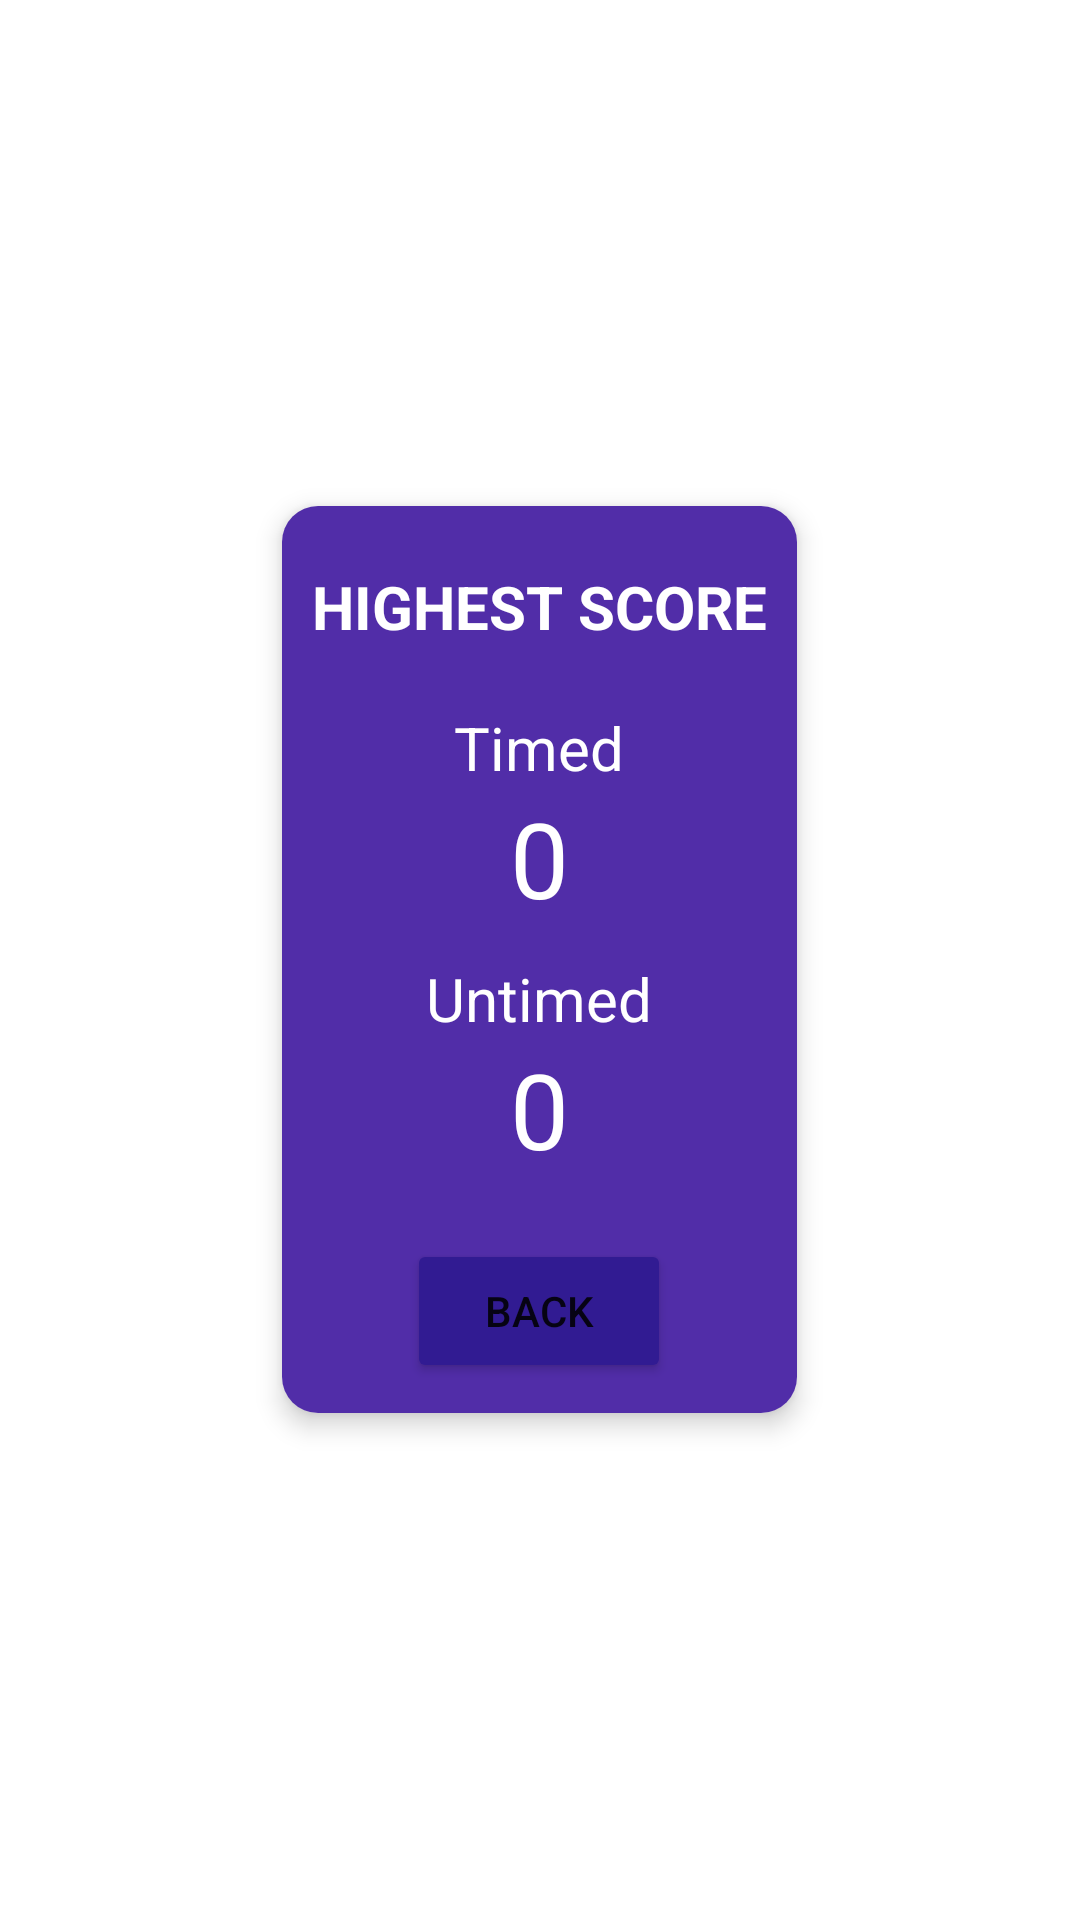

Reconstruct the res/layout file that produces this screen, plus the resources it refers to.
<!-- AndroidManifest.xml: application theme Theme.WhackEmojiNoActionBar -->
<!-- res/layout/scoreboard_dialog.xml -->
<?xml version="1.0" encoding="utf-8"?>
<RelativeLayout xmlns:android="http://schemas.android.com/apk/res/android"
    android:layout_width="match_parent"
    android:layout_height="match_parent"
    xmlns:app="http://schemas.android.com/apk/res-auto"
    android:padding="5dp">

    <com.google.android.material.card.MaterialCardView
        android:layout_width="wrap_content"
        android:layout_height="wrap_content"
        android:layout_centerInParent="true"
        android:background="#512DA8"
        app:cardCornerRadius="12dp"
        app:cardElevation="5dp">

        <LinearLayout
            android:layout_width="wrap_content"
            android:layout_height="wrap_content"
            android:orientation="vertical"
            android:layout_centerInParent="true"
            android:background="#512DA8"
            android:padding="10dp">


            <TextView
                android:layout_width="wrap_content"
                android:layout_height="wrap_content"
                android:layout_marginTop="10dp"
                android:text="@string/scoreBoardTitle"
                android:layout_gravity="center_horizontal"
                android:textColor="@color/white"
                android:textSize="20sp"
                android:textStyle="bold" />

            <TextView
                android:layout_width="wrap_content"
                android:layout_height="wrap_content"
                android:id="@+id/timed"
                android:layout_marginTop="20dp"
                android:text="@string/scoreTimed"
                android:layout_gravity="center_horizontal"
                android:textColor="@color/white"
                android:textSize="20sp" />

            <TextView
                android:layout_width="wrap_content"
                android:layout_height="wrap_content"
                android:id="@+id/highestScoreTimed"
                android:layout_marginTop="0dp"
                android:text="@string/currentGameScore"
                android:layout_gravity="center_horizontal"
                android:textColor="@color/white"
                android:textSize="35sp" />

            <TextView
                android:layout_width="wrap_content"
                android:layout_height="wrap_content"
                android:id="@+id/untimed"
                android:layout_marginTop="10dp"
                android:text="@string/scoreUntimed"
                android:layout_gravity="center_horizontal"
                android:textColor="@color/white"
                android:textSize="20sp" />

            <TextView
                android:layout_width="wrap_content"
                android:layout_height="wrap_content"
                android:id="@+id/highestScoreUntimed"
                android:layout_marginTop="0dp"
                android:text="@string/currentGameScore"
                android:layout_gravity="center_horizontal"
                android:textColor="@color/white"
                android:textSize="35sp" />

            <Button
                android:layout_width="wrap_content"
                android:layout_height="wrap_content"
                android:backgroundTint="#311B92"
                android:layout_gravity="center_horizontal"
                android:layout_marginTop="20dp"
                android:id="@+id/btnBack"
                android:text="@string/btnBack"
                />

        </LinearLayout>

    </com.google.android.material.card.MaterialCardView>

</RelativeLayout>
<!-- resources referenced by this layout -->
<resources>
  <string name="btnBack">BACK</string>
  <string name="currentGameScore">0</string>
  <string name="scoreBoardTitle">HIGHEST SCORE</string>
  <string name="scoreTimed">Timed</string>
  <string name="scoreUntimed">Untimed</string>
  <style name="Theme.WhackEmojiNoActionBar" parent="Theme.MaterialComponents.DayNight.NoActionBar">
          
          <item name="colorPrimary">@color/purple_500</item>
          <item name="colorPrimaryVariant">@color/purple_700</item>
          <item name="colorOnPrimary">@color/white</item>
          
          <item name="colorSecondary">@color/teal_200</item>
          <item name="colorSecondaryVariant">@color/teal_700</item>
          <item name="colorOnSecondary">@color/black</item>
          
          <item name="android:statusBarColor" tools:targetApi="l">?attr/colorPrimaryVariant</item>
          
      </style>
  <!-- not gathered from this repository: default colours our renderer supplied (Android Studio template values) -->
  <color name="purple_500">#FF6200EE</color>
  <color name="purple_700">#FF3700B3</color>
  <color name="teal_200">#FF03DAC5</color>
  <color name="teal_700">#FF018786</color>
  <color name="black">#FF000000</color>
  <color name="white">#FFFFFFFF</color>
</resources>
